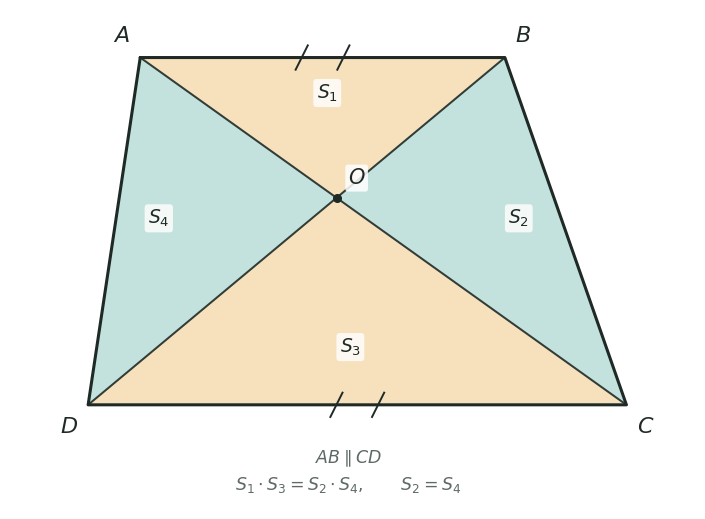

Write the Python code that produced this figure. (Note: this script raises an exception after producing the figure.)
#!/usr/bin/env python3
# -*- coding: utf-8 -*-
"""蝴蝶模型示意图：梯形 AB∥CD，对角线 AC、BD 交于 O。

输出：
  assets/geometry/butterfly-model.svg  （网站 / 打印，透明背景）
  assets/geometry/butterfly-model.png  （审阅 / 小程序备用，白底）
"""
import os
os.environ.setdefault("MPLCONFIGDIR", "/tmp/mplconfig")

import matplotlib
matplotlib.use("Agg")
import matplotlib.pyplot as plt
from matplotlib.patches import Polygon
from matplotlib.lines import Line2D

# 顶点：A、B 为上底，C、D 为下底；AB ∥ CD
A = (-2.4, 2.0)
B = (1.8, 2.0)
C = (3.2, -2.0)
D = (-3.0, -2.0)

def intersection(p1, p2, p3, p4):
    x1, y1 = p1; x2, y2 = p2
    x3, y3 = p3; x4, y4 = p4
    den = (x1 - x2) * (y3 - y4) - (y1 - y2) * (x3 - x4)
    t = ((x1 - x3) * (y3 - y4) - (y1 - y3) * (x3 - x4)) / den
    return (x1 + t * (x2 - x1), y1 + t * (y2 - y1))

# 对角线交点 O（由 AC 与 BD 联立）
O = intersection(A, C, B, D)

INK = "#1f2a26"
MUTED = "#5f6a64"
WARM = "#f0c987"
TEAL = "#9fd0c8"

fig, ax = plt.subplots(figsize=(7.6, 5.2))
fig.patch.set_alpha(0)
ax.set_facecolor("none")

# 四块三角形：上/下用暖色，左右翅用青色
tris = [
    ([A, B, O], WARM, 0.55),   # S1 上块 AOB
    ([B, C, O], TEAL, 0.62),   # S2 右翅 BOC
    ([C, D, O], WARM, 0.55),   # S3 下块 COD
    ([D, A, O], TEAL, 0.62),   # S4 左翅 AOD
]
for pts, color, alpha in tris:
    ax.add_patch(Polygon(pts, closed=True, facecolor=color, edgecolor="none",
                         alpha=alpha, zorder=1))

# 梯形外框与对角线
outline = [A, B, C, D, A]
ax.add_line(Line2D([p[0] for p in outline], [p[1] for p in outline],
                   color=INK, lw=2.2, solid_capstyle="round", zorder=3))
for p, q in [(A, C), (B, D)]:
    ax.add_line(Line2D([p[0], q[0]], [p[1], q[1]], color=INK, lw=1.45,
                       alpha=0.9, zorder=2))

# 交点
ax.plot(*O, "o", ms=5.5, color=INK, zorder=4)
ax.text(O[0] + 0.13, O[1] + 0.10, r"$O$", fontsize=15, color=INK,
        ha="left", va="bottom", zorder=5,
        bbox=dict(boxstyle="round,pad=0.12", fc="white", ec="none", alpha=0.85))

# 顶点标签
labels = {
    "A": (A[0] - 0.12, A[1] + 0.12, "right", "bottom"),
    "B": (B[0] + 0.12, B[1] + 0.12, "left", "bottom"),
    "C": (C[0] + 0.12, C[1] - 0.12, "left", "top"),
    "D": (D[0] - 0.12, D[1] - 0.12, "right", "top"),
}
for name, (x, y, ha, va) in labels.items():
    ax.text(x, y, rf"${name}$", fontsize=16, fontweight="bold",
            color=INK, ha=ha, va=va, zorder=5)

# 四块面积标签
def centroid(p, q, r):
    return ((p[0] + q[0] + r[0]) / 3, (p[1] + q[1] + r[1]) / 3)

c1 = centroid(A, B, O)
c2 = centroid(B, C, O)
c3 = centroid(C, D, O)
c4 = centroid(D, A, O)
areas = {
    r"$S_1$": (c1[0], c1[1] + 0.13),
    r"$S_2$": (c2[0] + 0.34, c2[1] + 0.02),
    r"$S_3$": (c3[0], c3[1] - 0.13),
    r"$S_4$": (c4[0] - 0.34, c4[1] + 0.02),
}
for text, (x, y) in areas.items():
    ax.text(x, y, text, fontsize=13.5, color=INK, ha="center", va="center",
            zorder=5, bbox=dict(boxstyle="round,pad=0.18", fc="white",
                                ec="none", alpha=0.82))

# 上、下底的平行标记（双斜杠）
def parallel_marks(mid, half=0.24, dy=0.14):
    x, y = mid
    for dx in (-half, half):
        ax.add_line(Line2D([x + dx - 0.07, x + dx + 0.07],
                           [y - dy, y + dy], color=INK, lw=1.4, zorder=4))

parallel_marks(((-2.4 + 1.8) / 2, 2.0))
parallel_marks(((3.2 - 3.0) / 2, -2.0))

# 底部说明
ax.text(0.0, -2.62, r"$AB\parallel CD$", fontsize=12.5, color=MUTED,
        ha="center", va="center")
ax.text(0.0, -2.92, r"$S_1\cdot S_3=S_2\cdot S_4,\qquad S_2=S_4$",
        fontsize=12.5, color=MUTED, ha="center", va="center")

ax.set_xlim(-3.9, 4.0)
ax.set_ylim(-3.2, 2.55)
ax.set_aspect("equal")
ax.axis("off")
fig.subplots_adjust(left=0.02, right=0.98, top=0.98, bottom=0.02)

out_svg = "assets/geometry/butterfly-model.svg"
out_png = "assets/geometry/butterfly-model.png"
fig.savefig(out_svg, transparent=True, bbox_inches="tight", pad_inches=0.05)
fig.savefig(out_png, dpi=220, facecolor="white", bbox_inches="tight", pad_inches=0.05)
print("saved", out_svg, out_png)
